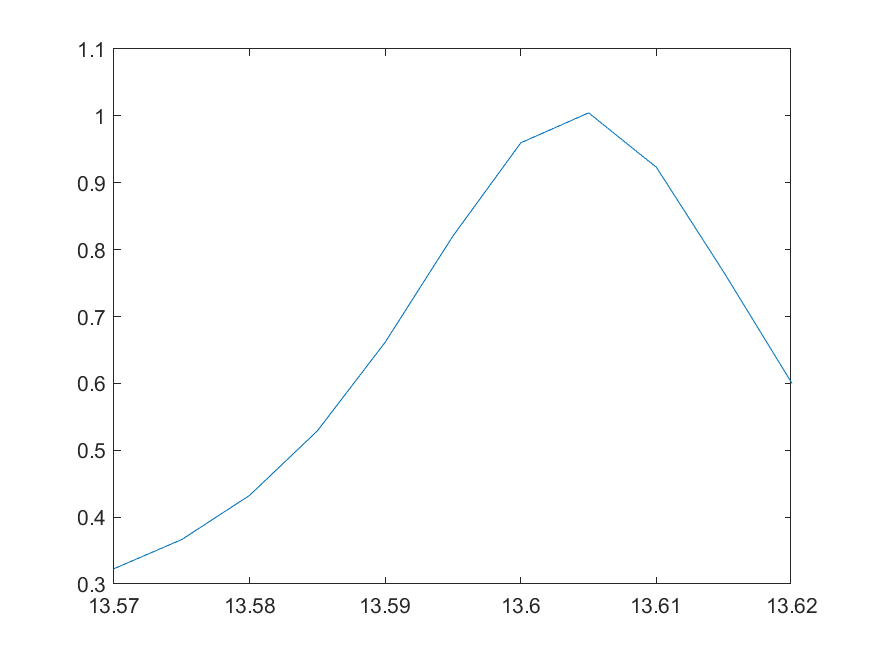

Values plotted in this chart, from the file beside it:
13.57, 0.322917893149708
13.57, 0.3665
13.58, 0.4325
13.59, 0.529
13.59, 0.6616
13.6, 0.8205
13.6, 0.9597
13.61, 1.005
13.61, 0.9231
13.62, 0.7653
13.62, 0.5999
